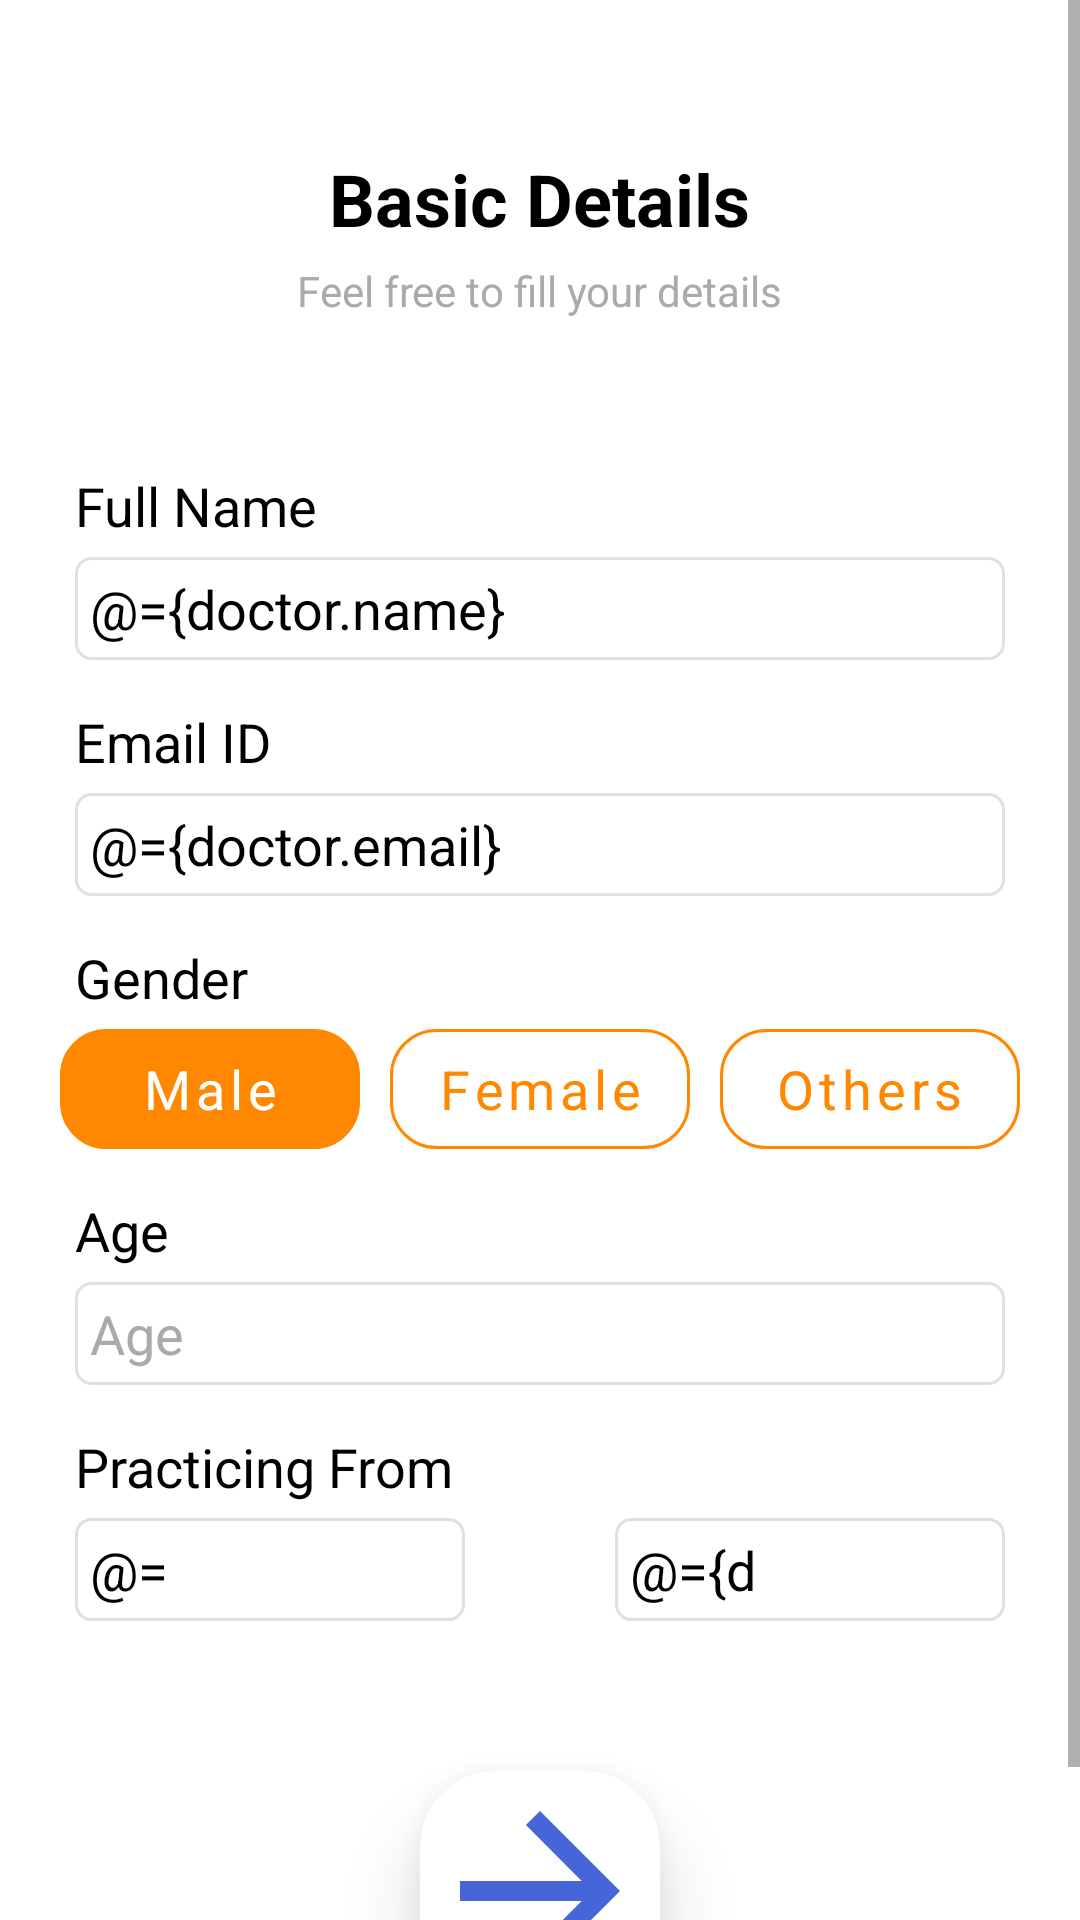

Produce the Android XML layout that renders to this screen, including the resource entries it uses.
<!-- AndroidManifest.xml: application theme Theme.DoctorDoctor -->
<!-- res/layout/activity_main.xml -->
<?xml version="1.0" encoding="utf-8"?>
<layout xmlns:android="http://schemas.android.com/apk/res/android"
    xmlns:tools="http://schemas.android.com/tools">

    <data>
        <import type="com.adi.doctordoctor.models.Doctor"/>
        <variable
            name="doctor"
            type="Doctor" />
    </data>

    <ScrollView
        android:background="@color/white"
        android:layout_width="match_parent"
        android:layout_height="match_parent">

        <LinearLayout android:layout_width="match_parent"
            android:layout_height="wrap_content"
            xmlns:app="http://schemas.android.com/apk/res-auto"
            android:orientation="vertical"
            android:background="@color/white"
            tools:context=".activities.RegisterActivity"
            android:focusable="true"
            android:focusableInTouchMode="true">

            <ImageView
                android:layout_width="match_parent"
                android:layout_height="wrap_content"/>

            <TextView
                android:layout_width="wrap_content"
                android:layout_height="wrap_content"
                android:text="@string/basic_details"
                android:textSize="24sp"
                android:textColor="@color/black"
                android:textStyle="bold"
                android:layout_gravity="center_horizontal"
                android:layout_marginTop="50dp" />

            <TextView
                android:layout_width="wrap_content"
                android:layout_height="wrap_content"
                android:text="@string/feel_free_to_fill_your_details"
                android:layout_gravity="center_horizontal"
                android:textColor="@android:color/darker_gray"
                android:layout_marginTop="5dp" />

            <TextView
                android:layout_width="wrap_content"
                android:layout_height="wrap_content"
                android:text="@string/full_name"
                android:textSize="18sp"
                android:textColor="@color/black"
                android:layout_marginStart="25dp"
                android:layout_marginTop="50dp" />

            <EditText
                android:id="@+id/name_et"
                android:autofillHints="name"
                android:inputType="textPersonName"
                android:layout_width="match_parent"
                android:layout_height="wrap_content"
                android:text="@={doctor.name}"
                android:hint="@string/name_hint"
                android:textColorHint="@android:color/darker_gray"
                android:textColor="@color/black"
                android:background="@drawable/et_bg"
                android:layout_marginHorizontal="25dp"
                android:layout_marginTop="5dp"
                android:padding="5dp" />

            <TextView
                android:layout_width="wrap_content"
                android:layout_height="wrap_content"
                android:text="@string/email_id_hint"
                android:textSize="18sp"
                android:textColor="@color/black"
                android:layout_marginStart="25dp"
                android:layout_marginTop="15dp" />

            <EditText
                android:id="@+id/email_id_et"
                android:autofillHints="emailAddress"
                android:inputType="textEmailAddress"
                android:layout_width="match_parent"
                android:layout_height="wrap_content"
                android:text="@={doctor.email}"
                android:hint="@string/email_id_hint"
                android:textColorHint="@android:color/darker_gray"
                android:textColor="@color/black"
                android:background="@drawable/et_bg"
                android:layout_marginHorizontal="25dp"
                android:layout_marginTop="5dp"
                android:padding="5dp" />

            <TextView
                android:layout_width="wrap_content"
                android:layout_height="wrap_content"
                android:text="@string/gender"
                android:textSize="18sp"
                android:textColor="@color/black"
                android:layout_marginStart="25dp"
                android:layout_marginTop="15dp" />

            <com.google.android.material.tabs.TabLayout android:id="@+id/gender_tab_layout"
                android:layout_width="match_parent"
                android:layout_height="40dp"
                android:layout_marginTop="5dp"
                android:layout_marginHorizontal="15dp"
                android:background="@color/white"
                app:tabBackground="@drawable/gender_tab_selector"
                app:tabIndicatorHeight="0dp"
                app:tabSelectedTextColor="@color/white"
                app:tabTextColor="@android:color/holo_orange_dark"
                app:tabTextAppearance="@style/TabItemTextAppearance"
                app:tabUnboundedRipple="false">

                <com.google.android.material.tabs.TabItem
                    android:layout_width="wrap_content"
                    android:layout_height="wrap_content"
                    android:text="@string/male" />

                <com.google.android.material.tabs.TabItem
                    android:layout_width="wrap_content"
                    android:layout_height="wrap_content"
                    android:text="@string/female" />

                <com.google.android.material.tabs.TabItem
                    android:layout_width="wrap_content"
                    android:layout_height="wrap_content"
                    android:text="@string/others" />

            </com.google.android.material.tabs.TabLayout>

            <TextView
                android:layout_width="wrap_content"
                android:layout_height="wrap_content"
                android:text="Age"
                android:textSize="18sp"
                android:textColor="@color/black"
                android:layout_marginStart="25dp"
                android:layout_marginTop="15dp" />

            <EditText
                android:id="@+id/age_id_et"
                android:autofillHints="creditCardNumber"
                android:inputType="number"
                android:layout_width="match_parent"
                android:layout_height="wrap_content"
                android:maxLength="2"
                android:hint="Age"
                android:textColorHint="@android:color/darker_gray"
                android:textColor="@color/black"
                android:background="@drawable/et_bg"
                android:layout_marginHorizontal="25dp"
                android:layout_marginTop="5dp"
                android:padding="5dp" />

            <TextView
                android:layout_width="wrap_content"
                android:layout_height="wrap_content"
                android:text="@string/practicing_from"
                android:textSize="18sp"
                android:textColor="@color/black"
                android:layout_marginStart="25dp"
                android:layout_marginTop="15dp" />

            <LinearLayout
                android:layout_width="match_parent"
                android:layout_height="wrap_content"
                android:layout_marginHorizontal="25dp"
                android:layout_marginTop="5dp"
                android:orientation="horizontal"
                android:weightSum="2">

                <EditText
                    android:id="@+id/from_month_et"
                    android:autofillHints="creditCardExpirationMonth"
                    android:inputType="number"
                    android:maxLength="2"
                    android:layout_width="0dp"
                    android:layout_weight="1"
                    android:layout_height="wrap_content"
                    android:text="@={doctor.practice_frm_month}"
                    android:hint="@string/months"
                    android:textColorHint="@android:color/darker_gray"
                    android:textColor="@color/black"
                    android:background="@drawable/et_bg"
                    android:layout_marginEnd="25dp"
                    android:padding="5dp" />

                <EditText
                    android:id="@+id/from_year_et"
                    android:autofillHints="creditCardExpirationYear"
                    android:inputType="number"
                    android:maxLength="4"
                    android:layout_width="0dp"
                    android:layout_weight="1"
                    android:layout_height="wrap_content"
                    android:text="@={doctor.practice_frm_year}"
                    android:hint="@string/year"
                    android:textColorHint="@android:color/darker_gray"
                    android:textColor="@color/black"
                    android:background="@drawable/et_bg"
                    android:layout_marginStart="25dp"
                    android:padding="5dp" />

            </LinearLayout>

            <androidx.cardview.widget.CardView
                android:layout_width="wrap_content"
                android:layout_height="wrap_content"
                android:layout_gravity="center_horizontal"
                android:background="@color/white"
                android:layout_marginTop="50dp"
                android:layout_marginBottom="25dp"
                app:cardElevation="15dp"
                app:cardCornerRadius="25dp">

                <ImageView
                    android:id="@+id/continue_btn"
                    android:contentDescription="@string/continue_btn"
                    android:layout_width="80dp"
                    android:layout_height="80dp"
                    android:src="@drawable/ic_continue_arrow" />

            </androidx.cardview.widget.CardView>

        </LinearLayout>

    </ScrollView>
</layout>
<!-- resources referenced by this layout -->
<resources>
  <!-- drawable et_bg (drawable) -->
  <?xml version="1.0" encoding="utf-8"?>
  <shape xmlns:android="http://schemas.android.com/apk/res/android"
      android:shape="rectangle">
  
      <corners android:radius="5dp"/>
  
      <stroke android:color="#E3DFDF"
          android:width="1dp"/>
  
      <solid android:color="@color/white"/>
  
  </shape>
  <!-- drawable gender_tab_selector (drawable) -->
  <?xml version="1.0" encoding="utf-8"?>
  <selector xmlns:android="http://schemas.android.com/apk/res/android">
  
      <item android:state_selected="true">
          <layer-list>
              <item android:left="5dp"
                  android:right="5dp">
                  <shape android:shape="rectangle"
                      >
                      <solid android:color="@android:color/holo_orange_dark"/>
                      <stroke android:color="@android:color/holo_orange_dark"
                          android:width="1dp"/>
                      <corners android:radius="15dp"/>
                  </shape>
              </item>
          </layer-list>
      </item>
  
      <item android:state_selected="false">
          <layer-list>
              <item android:left="5dp"
                  android:right="5dp">
                  <shape android:shape="rectangle"
                      >
                      <solid android:color="@color/white"/>
                      <stroke android:color="@android:color/holo_orange_dark"
                          android:width="1dp"/>
                      <corners android:radius="15dp"/>
                  </shape>
              </item>
          </layer-list>
      </item>
  </selector>
  <!-- drawable ic_continue_arrow (drawable) -->
  <vector android:autoMirrored="true" android:height="24dp"
      android:tint="#4665D8" android:viewportHeight="24"
      android:viewportWidth="24" android:width="24dp" xmlns:android="http://schemas.android.com/apk/res/android">
      <path android:fillColor="@android:color/white" android:pathData="M12,4l-1.41,1.41L16.17,11H4v2h12.17l-5.58,5.59L12,20l8,-8z"/>
  </vector>
  <string name="basic_details">Basic Details</string>
  <string name="continue_btn">continue_btn</string>
  <string name="email_id_hint">Email ID</string>
  <string name="feel_free_to_fill_your_details">Feel free to fill your details</string>
  <string name="female">Female</string>
  <string name="full_name">Full Name</string>
  <string name="gender">Gender</string>
  <string name="male">Male</string>
  <string name="months">Months</string>
  <string name="name_hint">Name</string>
  <string name="others">Others</string>
  <string name="practicing_from">Practicing From</string>
  <string name="year">Year</string>
  <style name="TabItemTextAppearance" parent="TextAppearance.AppCompat.Medium">
          <item name="textAllCaps">false</item>
          <item name="android:textAllCaps">false</item>
      </style>
  <style name="Theme.DoctorDoctor" parent="Theme.MaterialComponents.DayNight.NoActionBar">
          
          <item name="colorPrimary">#0a7a88</item>
          <item name="colorPrimaryVariant">#0a7a88</item>
          <item name="colorOnPrimary">@color/white</item>
          
          <item name="colorSecondary">@color/teal_200</item>
          <item name="colorSecondaryVariant">@color/teal_700</item>
          <item name="colorOnSecondary">@color/black</item>
          
          <item name="android:statusBarColor">?attr/colorPrimaryVariant</item>
          
      </style>
  <!-- not gathered from this repository: default colours our renderer supplied (Android Studio template values) -->
  <color name="teal_200">#FF03DAC5</color>
  <color name="teal_700">#FF018786</color>
  <color name="black">#FF000000</color>
  <color name="white">#FFFFFFFF</color>
</resources>
